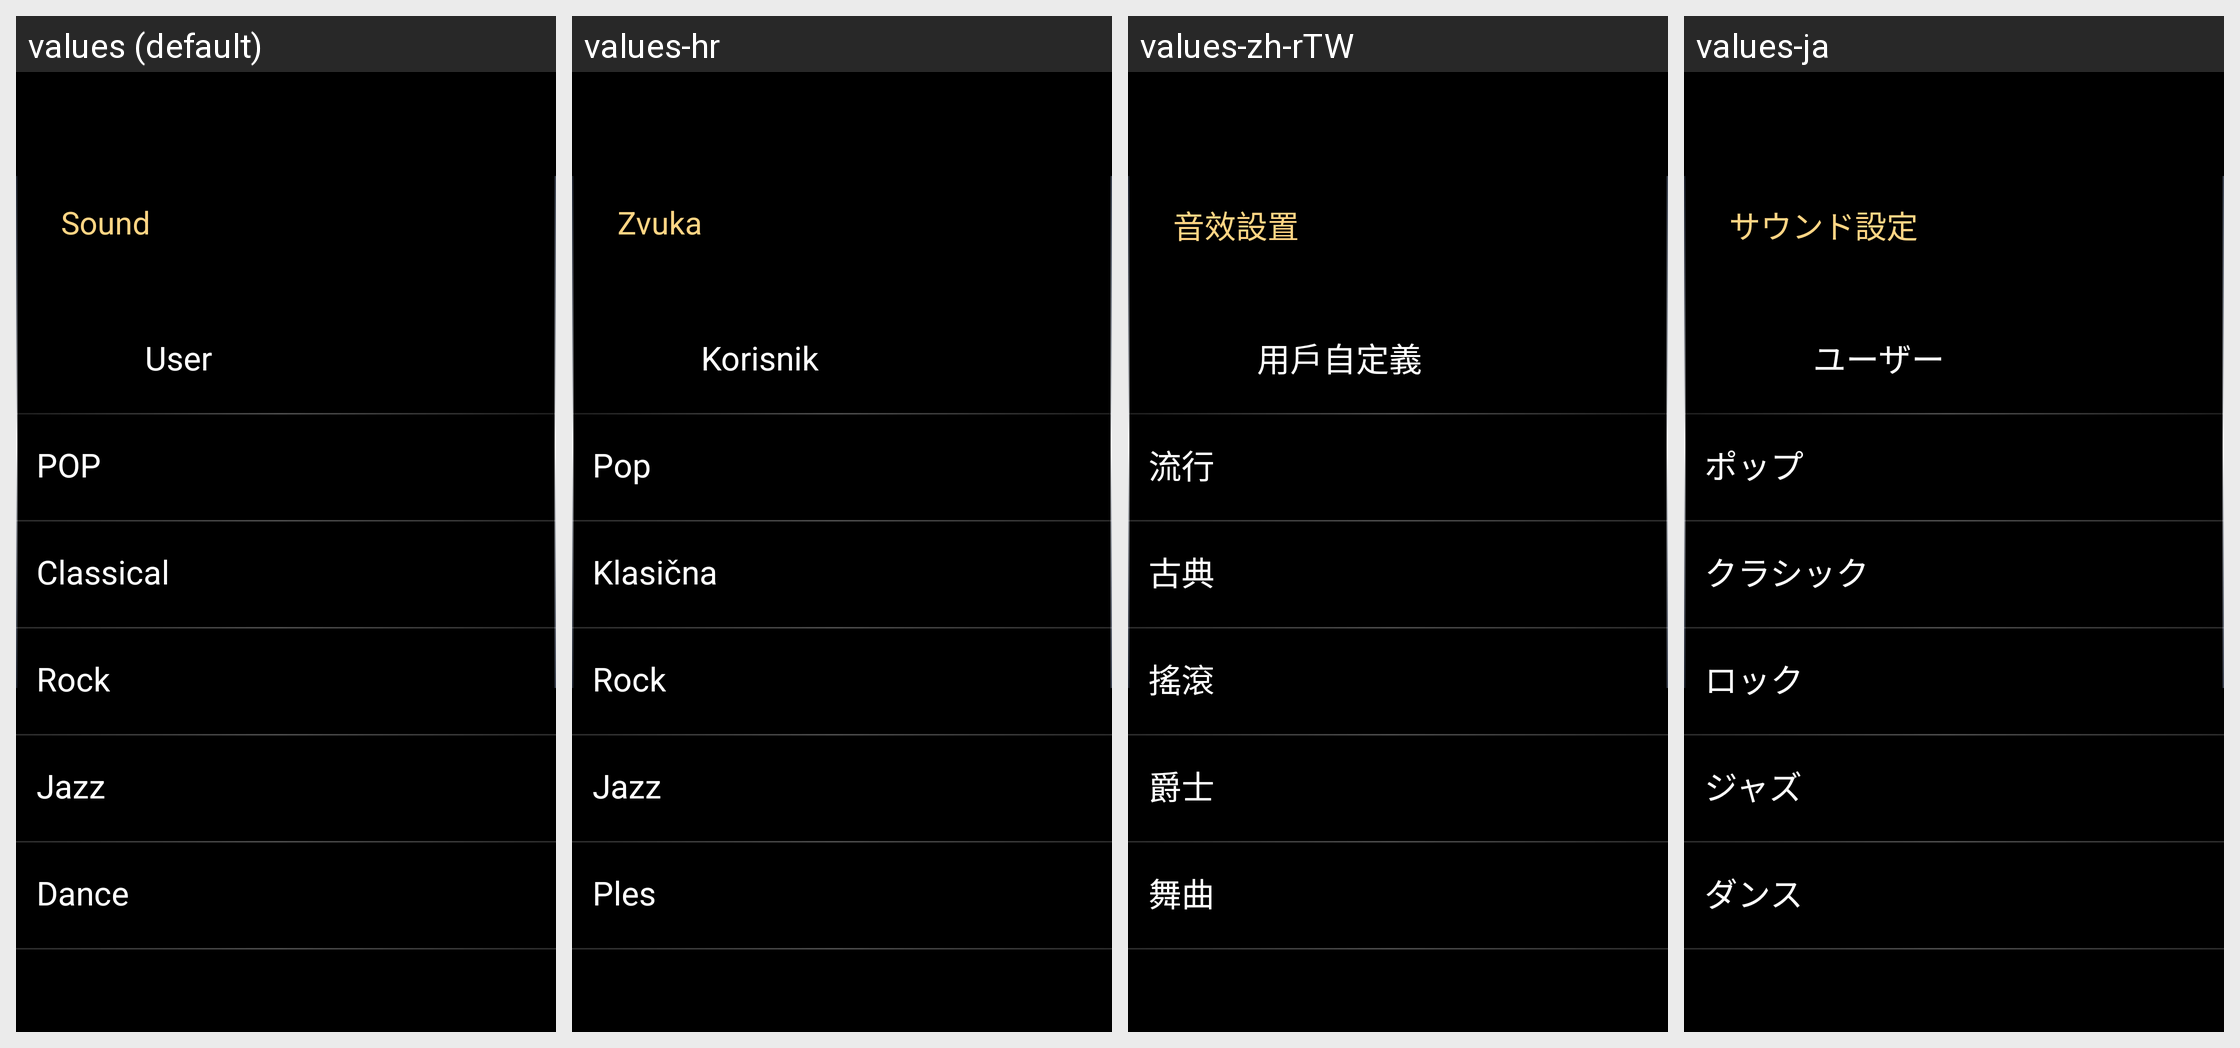

Strings drawn on this Android screen and how each of the app's shown locales translates them:
Android screen res/layout/bmw_id9_settings_audio_sound_layout.xml rendered under 4 locales, left to right: values (default), values-hr, values-zh-rTW, values-ja. Device: Nexus 5 (rendered at 1080×1920; each locale shown at half size, 540×960, under a caption strip naming it); theme AppTheme.
Other locales in the repository, not shown: values-ar, values-cs, values-de, values-el, values-es, values-fr, values-it, values-iw-rIL, values-ko, values-nl, values-pl, values-pt, values-ru, values-th, values-tr-rTR, values-vi-rVN, values-zh-rCN.
Strings drawn on this screen, with the default value and each locale's value (text and hints the layout hard-codes, and strings that could not be matched under every locale, appear in the picture but are not listed):

item4
  values: Sound
  values-hr: Zvuka
  values-zh-rTW: 音效設置
  values-ja: サウンド設定

eq_text1
  values: User
  values-hr: Korisnik
  values-zh-rTW: 用戶自定義
  values-ja: ユーザー

eq_text2
  values: POP
  values-hr: Pop
  values-zh-rTW: 流行
  values-ja: ポップ

eq_text6
  values: Classical
  values-hr: Klasična
  values-zh-rTW: 古典
  values-ja: クラシック

eq_text4
  values: Rock
  values-hr: Rock
  values-zh-rTW: 搖滾
  values-ja: ロック

eq_text5
  values: Jazz
  values-hr: Jazz
  values-zh-rTW: 爵士
  values-ja: ジャズ

eq_text3
  values: Dance
  values-hr: Ples
  values-zh-rTW: 舞曲
  values-ja: ダンス
